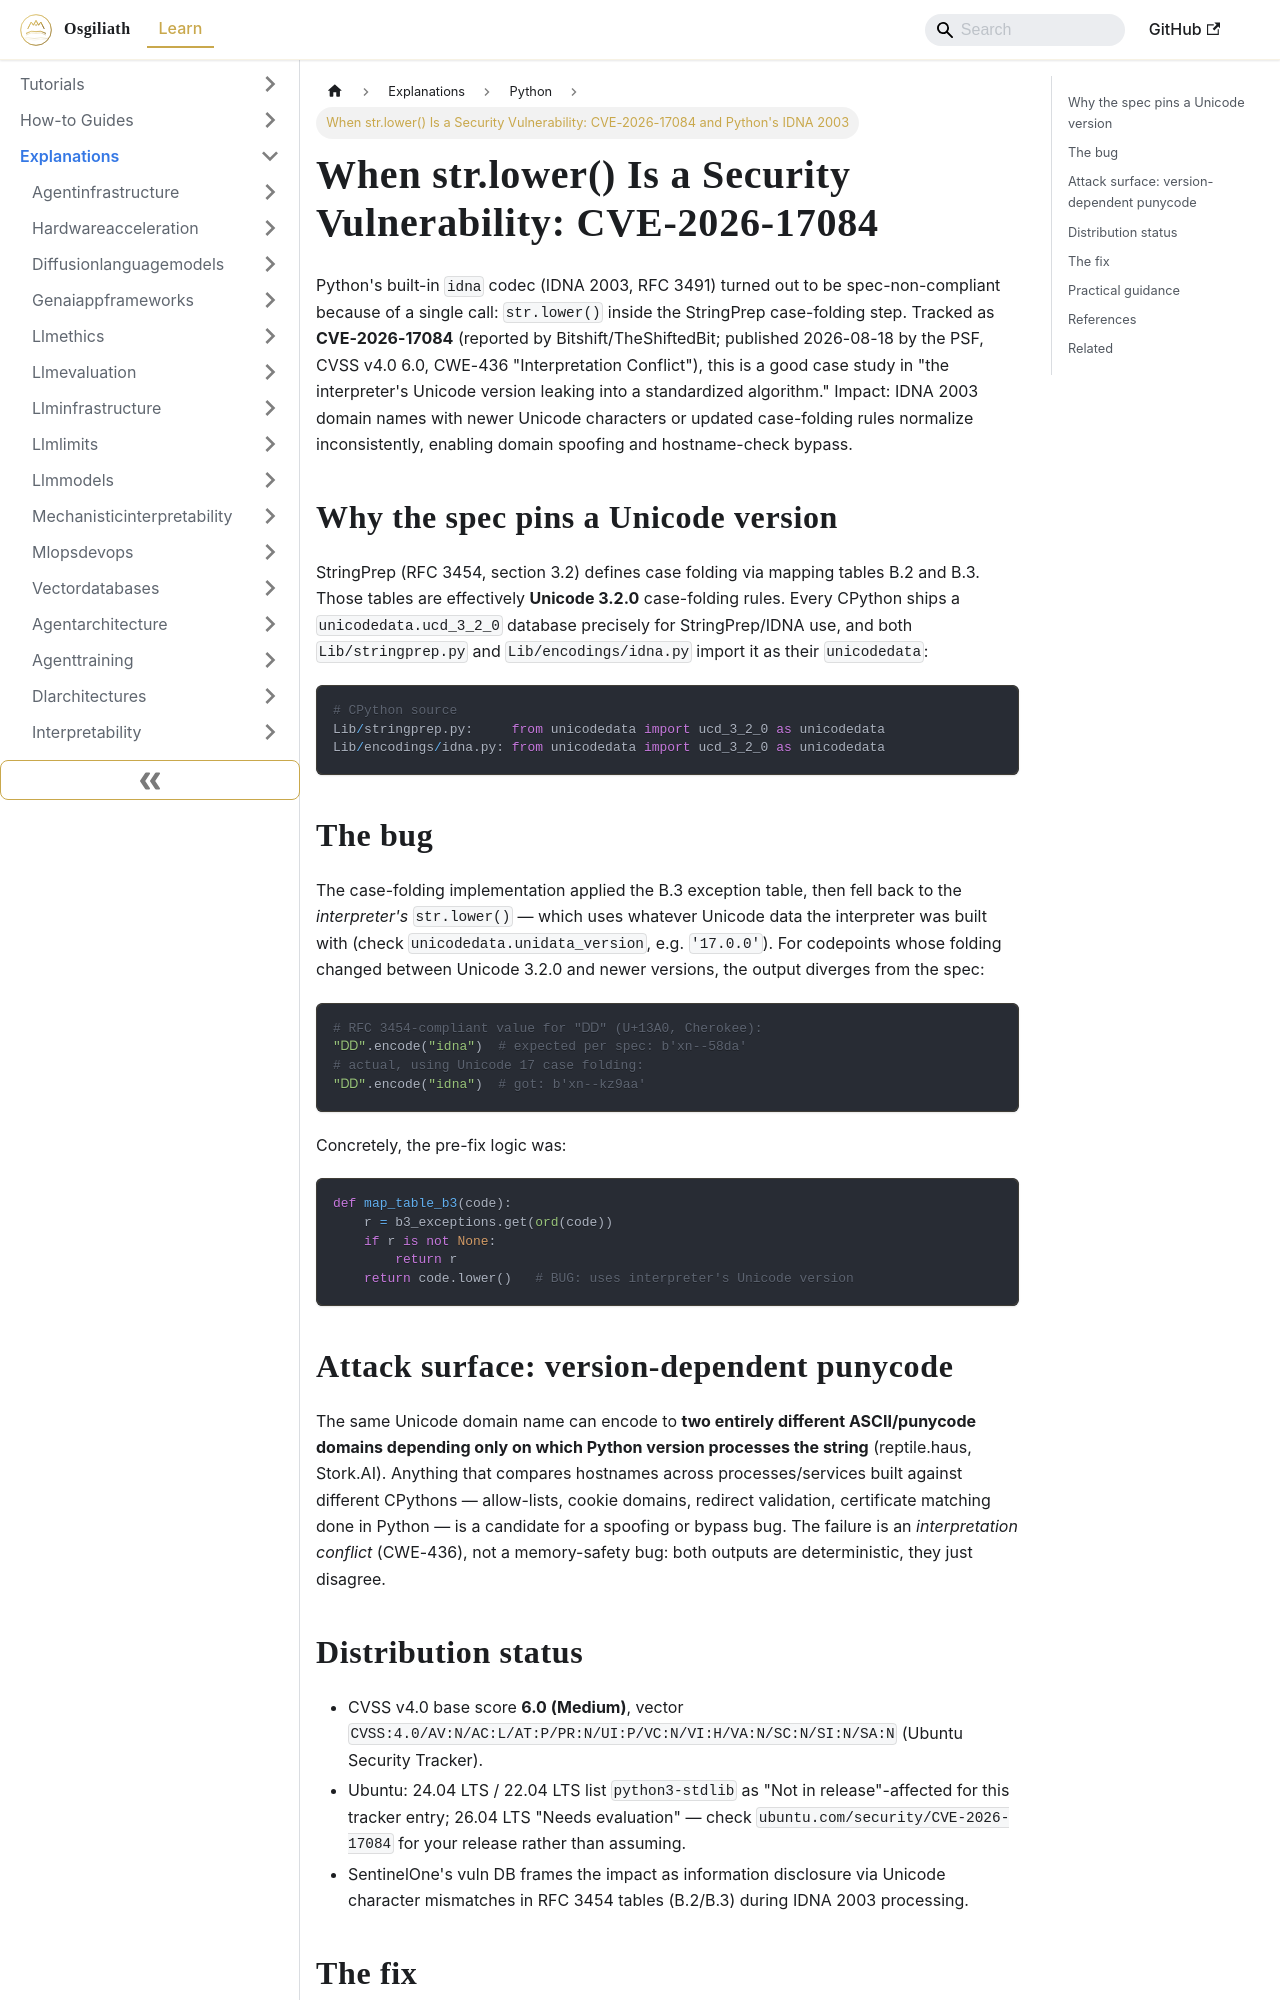

repository: OsgiliathEnterprise/kb · page: explanations/programming/python/explanation-python-str-lower-idna-unicode-cve-2026-17084/index.html · generator: docusaurus

---
title: 'When str.lower() Is a Security Vulnerability: CVE-2026-17084 and Python''s
  IDNA 2003'
diataxis: Explanation
domain: programming
topic: python
source: HackerNews
source_url: https://sethmlarson.dev/when-str-lower-is-a-security-vulnerability
date: 2026-11-14
keywords:
- knowledge-base
- python
- programming
- explanations
---
# When str.lower() Is a Security Vulnerability: CVE-2026-17084

Python's built-in `idna` codec (IDNA 2003, RFC 3491) turned out to be
spec-non-compliant because of a single call: `str.lower()` inside the
StringPrep case-folding step. Tracked as **CVE-2026-17084** (reported by
Bitshift/TheShiftedBit; published 2026-08-18 by the PSF, CVSS v4.0 6.0,
CWE-436 "Interpretation Conflict"), this is a good case study in "the
interpreter's Unicode version leaking into a standardized algorithm."
Impact: IDNA 2003 domain names with newer Unicode characters or updated
case-folding rules normalize inconsistently, enabling domain spoofing and
hostname-check bypass.

## Why the spec pins a Unicode version

StringPrep (RFC 3454, section 3.2) defines case folding via mapping tables
B.2 and B.3. Those tables are effectively **Unicode 3.2.0** case-folding
rules. Every CPython ships a `unicodedata.ucd_3_2_0` database precisely for
StringPrep/IDNA use, and both `Lib/stringprep.py` and `Lib/encodings/idna.py`
import it as their `unicodedata`:

```python
# CPython source
Lib/stringprep.py:     from unicodedata import ucd_3_2_0 as unicodedata
Lib/encodings/idna.py: from unicodedata import ucd_3_2_0 as unicodedata
```

## The bug

The case-folding implementation applied the B.3 exception table, then fell
back to the *interpreter's* `str.lower()` — which uses whatever Unicode data
the interpreter was built with (check `unicodedata.unidata_version`, e.g.
`'17.0.0'`). For codepoints whose folding changed between Unicode 3.2.0 and
newer versions, the output diverges from the spec:

```python
# RFC 3454-compliant value for "ᎠᎠ" (U+13A0, Cherokee):
"ᎠᎠ".encode("idna")  # expected per spec: b'xn--58da'
# actual, using Unicode 17 case folding:
"ᎠᎠ".encode("idna")  # got: b'xn--kz9aa'
```

Concretely, the pre-fix logic was:

```python
def map_table_b3(code):
    r = b3_exceptions.get(ord(code))
    if r is not None:
        return r
    return code.lower()   # BUG: uses interpreter's Unicode version
```

## Attack surface: version-dependent punycode

The same Unicode domain name can encode to **two entirely different ASCII/punycode domains depending only on which Python version processes the string** (reptile.haus, Stork.AI). Anything that compares hostnames across processes/services built against different CPythons — allow-lists, cookie domains, redirect validation, certificate matching done in Python — is a candidate for a spoofing or bypass bug. The failure is an *interpretation conflict* (CWE-436), not a memory-safety bug: both outputs are deterministic, they just disagree.
